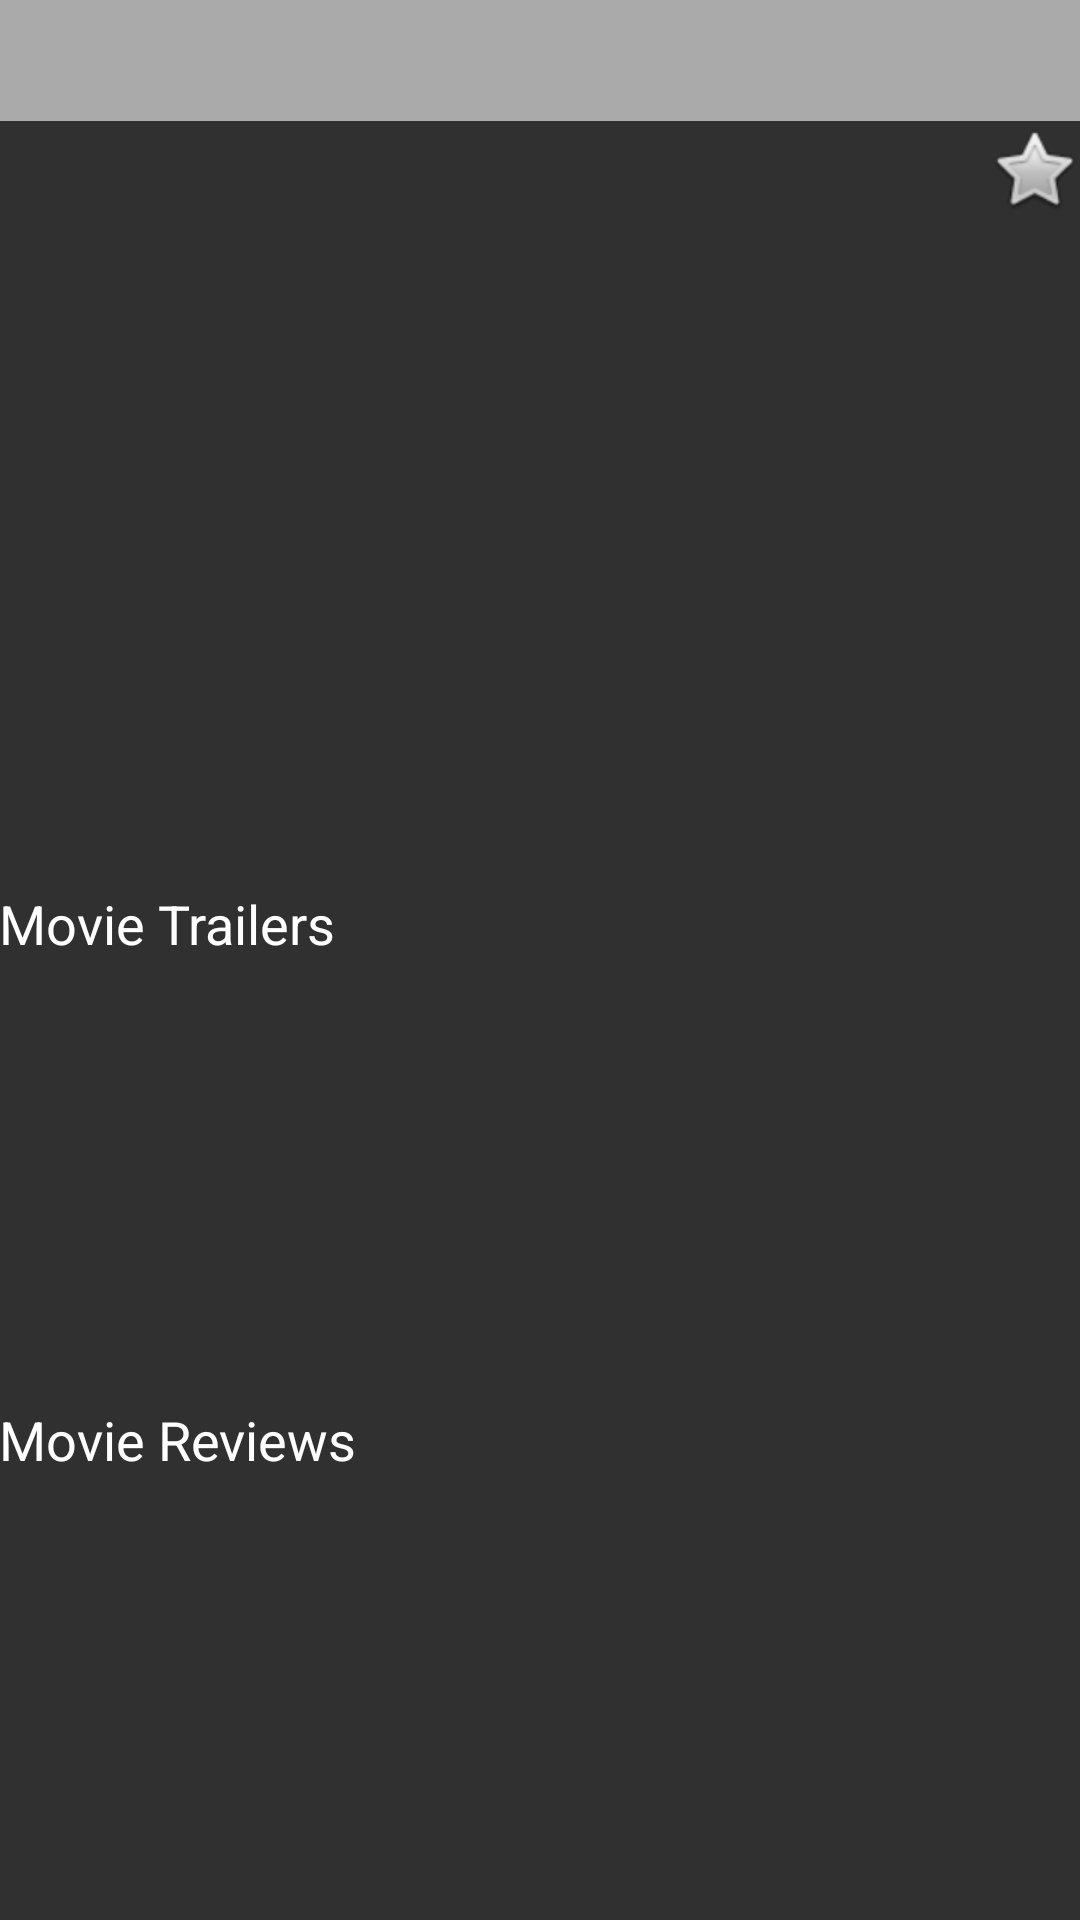

Produce the Android XML layout that renders to this screen, including the resource entries it uses.
<!-- AndroidManifest.xml: application theme AppTheme -->
<!-- res/layout/fragment_detail.xml -->
<?xml version="1.0" encoding="utf-8"?>
<LinearLayout xmlns:android="http://schemas.android.com/apk/res/android"
    xmlns:app="http://schemas.android.com/apk/res-auto"
    xmlns:tools="http://schemas.android.com/tools"
    android:id="@+id/fragment_detail"
    android:layout_width="match_parent"
    android:layout_height="match_parent"
    android:orientation="vertical"
    android:paddingBottom="@dimen/activity_vertical_margin"
    android:paddingLeft="@dimen/activity_horizontal_margin"
    android:paddingRight="@dimen/activity_horizontal_margin"
    android:paddingTop="@dimen/activity_vertical_margin"

    tools:context="com.example.hanan.movielistapp.DetailActivity.DetailFragment">

    <ScrollView xmlns:android="http://schemas.android.com/apk/res/android"
        android:id="@+id/fragment_detail_head"
        android:layout_width="fill_parent"
        android:layout_height="0dp"
        android:layout_weight="2">

        <RelativeLayout xmlns:android="http://schemas.android.com/apk/res/android"
            xmlns:app="http://schemas.android.com/apk/res-auto"
            xmlns:tools="http://schemas.android.com/tools"
            android:layout_width="match_parent"
            android:layout_height="match_parent"
            android:paddingBottom="@dimen/activity_vertical_margin"
            android:paddingLeft="@dimen/activity_horizontal_margin"
            android:paddingRight="@dimen/activity_horizontal_margin"
            android:paddingTop="@dimen/activity_vertical_margin">

            <TextView
                android:id="@+id/detail_movie_title"
                android:layout_width="match_parent"
                android:layout_height="wrap_content"
                android:layout_alignParentLeft="true"
                android:layout_alignParentStart="true"
                android:layout_alignParentTop="true"
                android:background="@android:color/darker_gray"
                android:fontFamily="sans-serif-condensed"
                android:textAlignment="center"
                android:textColor="@android:color/black"
                android:textSize="30sp"
                android:textStyle="normal|bold" />

            <ImageView
                android:id="@+id/poster_imageView"
                android:layout_width="wrap_content"
                android:layout_height="wrap_content"
                android:layout_below="@+id/detail_movie_title"
                android:layout_marginTop="38dp"
                app:srcCompat="@android:color/background_light" />

            <TextView
                android:id="@+id/release_date_textView"
                android:layout_width="wrap_content"
                android:layout_height="wrap_content"
                android:layout_alignParentRight="true"
                android:layout_alignRight="@+id/poster_imageView"
                android:layout_below="@+id/fav_Btn_off" />

            <TextView
                android:id="@+id/rating_textView"
                android:layout_width="wrap_content"
                android:layout_height="wrap_content"
                android:layout_alignParentRight="true"
                android:layout_below="@+id/release_date_textView" />

            <TextView
                android:id="@+id/plot_textView"
                android:layout_width="wrap_content"
                android:layout_height="wrap_content"
                android:layout_below="@+id/poster_imageView" />

            <ImageButton
                android:id="@+id/fav_Btn_off"
                android:layout_width="wrap_content"
                android:layout_height="wrap_content"
                android:layout_alignParentEnd="true"
                android:layout_alignParentRight="true"
                android:layout_below="@+id/detail_movie_title"
                android:background="@android:drawable/btn_star_big_off" />
        </RelativeLayout>
    </ScrollView>

    <TextView
        android:id="@+id/tr_line"
        android:layout_width="wrap_content"
        android:layout_height="wrap_content"
        android:text="Movie Trailers"
        android:textColor="@android:color/white"
        android:textSize="18sp" />
    <ListView

        android:id="@+id/trailers_Listview"
        android:layout_width="wrap_content"
        android:layout_height="0dp"
        android:layout_weight="1" />
    

    <TextView
        android:id="@+id/re_line"
        android:layout_width="wrap_content"
        android:layout_height="wrap_content"
        android:text="Movie Reviews"
        android:textColor="@android:color/white"
        android:textSize="18sp" />
    <ListView
        android:id="@+id/Listview_reviews"
        android:layout_width="wrap_content"
        android:layout_height="0dp"
        android:layout_weight="1" />
    


</LinearLayout>
<!-- resources referenced by this layout -->
<resources>
  <style name="AppTheme" parent="Theme.AppCompat">
          
          <item name="colorPrimary">@color/colorPrimary</item>
          <item name="colorPrimaryDark">@color/colorPrimaryDark</item>
          <item name="colorAccent">@color/colorAccent</item>
      </style>
  <!-- not gathered from this repository: default colours our renderer supplied (Android Studio template values) -->
  <color name="colorPrimary">#FF6200EE</color>
  <color name="colorPrimaryDark">#FF3700B3</color>
  <color name="colorAccent">#FF03DAC5</color>
</resources>
